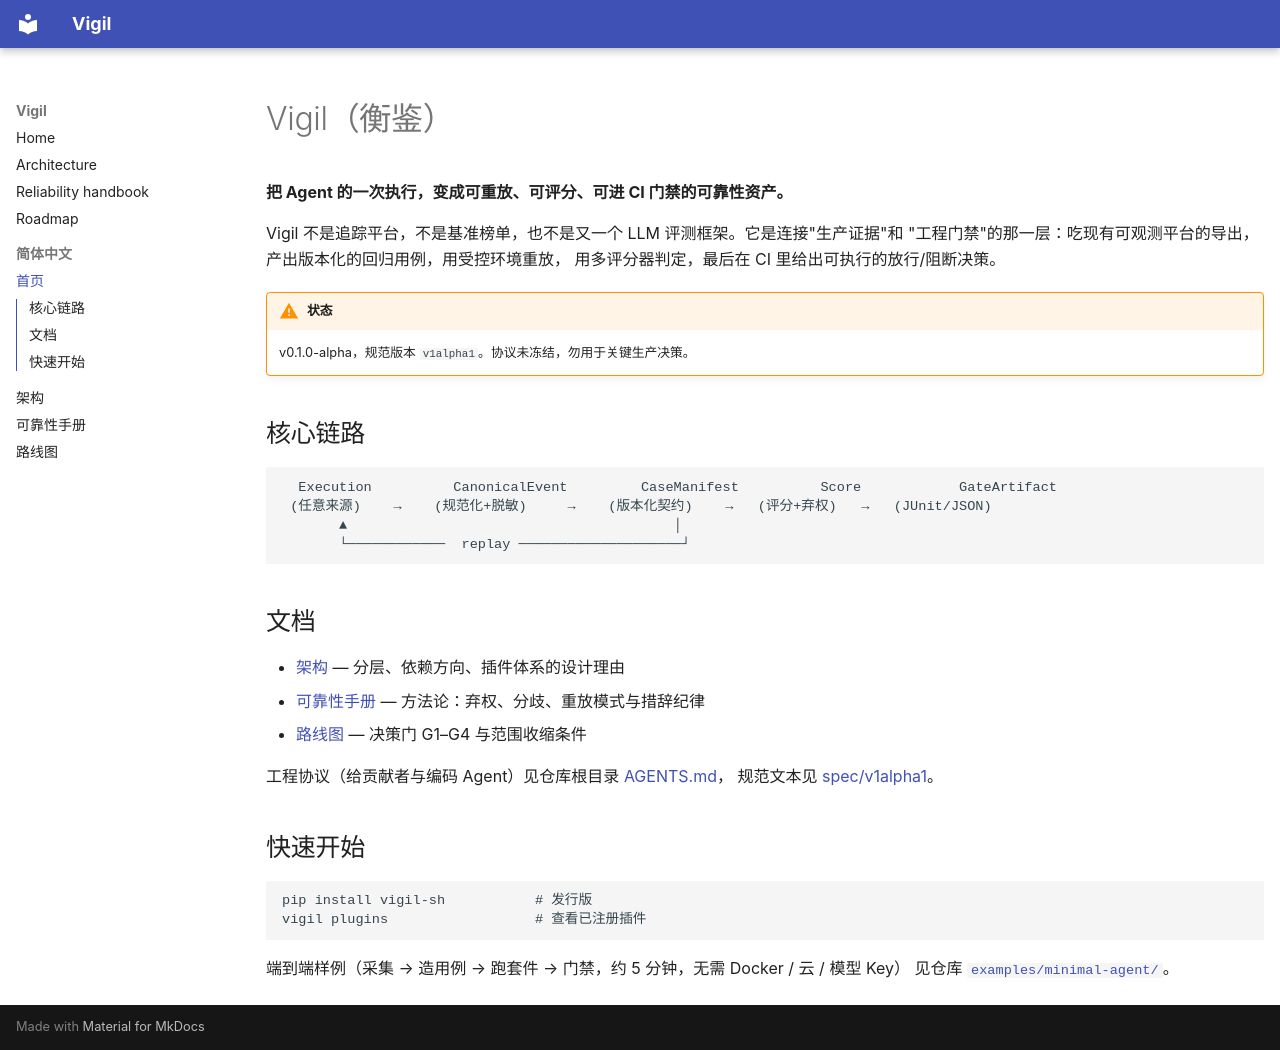

repository: VinderDiesel/vigil-sh · page: zh/index.html · generator: mkdocs

# Vigil（衡鉴）

**把 Agent 的一次执行，变成可重放、可评分、可进 CI 门禁的可靠性资产。**

Vigil 不是追踪平台，不是基准榜单，也不是又一个 LLM 评测框架。它是连接"生产证据"和
"工程门禁"的那一层：吃现有可观测平台的导出，产出版本化的回归用例，用受控环境重放，
用多评分器判定，最后在 CI 里给出可执行的放行/阻断决策。

!!! warning "状态"
    v0.1.0-alpha，规范版本 `v1alpha1`。协议未冻结，勿用于关键生产决策。

## 核心链路

```
  Execution          CanonicalEvent         CaseManifest          Score            GateArtifact
 (任意来源)    →    (规范化+脱敏)     →    (版本化契约)    →   (评分+弃权)   →   (JUnit/JSON)
       ▲                                        │
       └────────────  replay ────────────────────┘
```

## 文档

- [架构](architecture.md) — 分层、依赖方向、插件体系的设计理由
- [可靠性手册](reliability-handbook.md) — 方法论：弃权、分歧、重放模式与措辞纪律
- [路线图](roadmap.md) — 决策门 G1–G4 与范围收缩条件

工程协议（给贡献者与编码 Agent）见仓库根目录
[AGENTS.md](https://github.com/VinderDiesel/vigil-sh/blob/main/AGENTS.md)，
规范文本见 [spec/v1alpha1](https://github.com/VinderDiesel/vigil-sh/tree/main/spec/v1alpha1)。

## 快速开始

```bash
pip install vigil-sh           # 发行版
vigil plugins                  # 查看已注册插件
```

端到端样例（采集 → 造用例 → 跑套件 → 门禁，约 5 分钟，无需 Docker / 云 / 模型 Key）
见仓库 [`examples/minimal-agent/`](https://github.com/VinderDiesel/vigil-sh/tree/main/examples/minimal-agent)。
